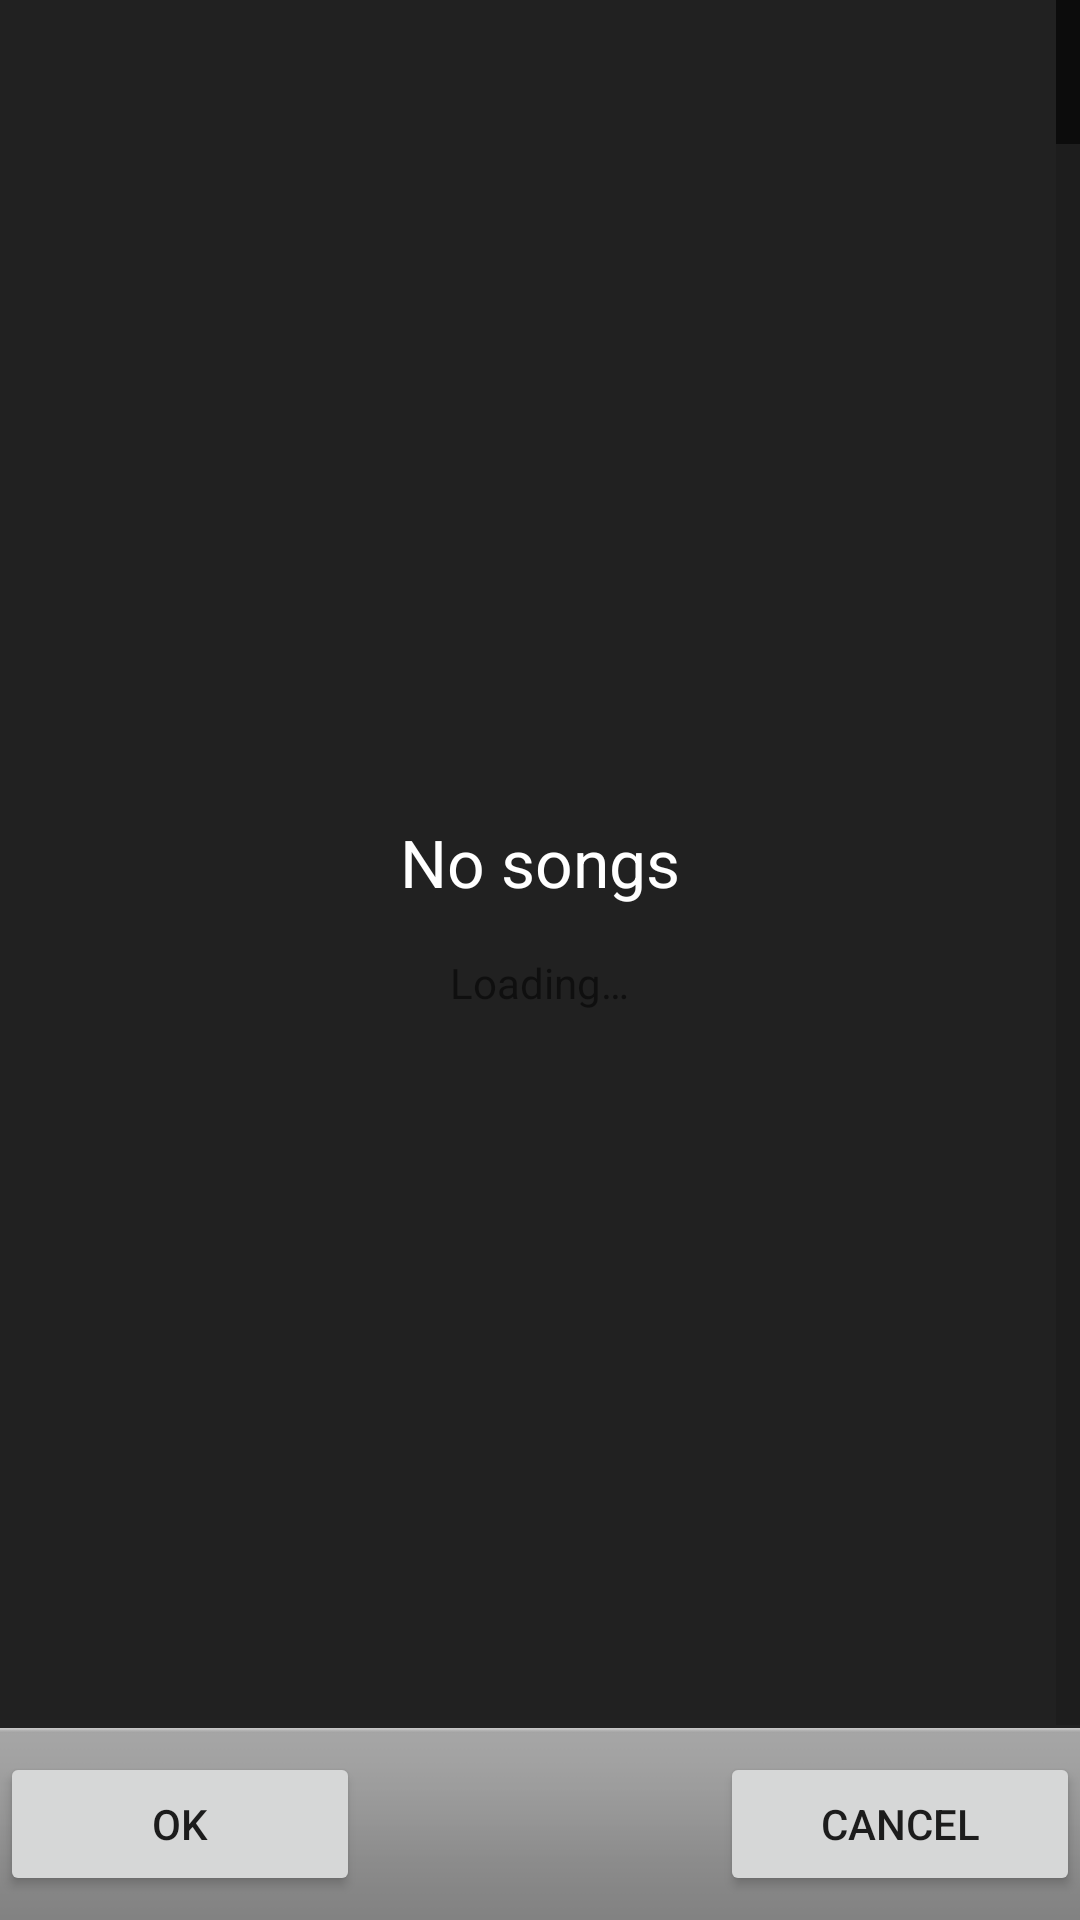

Layout XML and referenced resources for this Android screen:
<!-- AndroidManifest.xml: application theme AppTheme -->
<!-- res/layout/music_picker.xml -->
<?xml version="1.0" encoding="utf-8"?>
<LinearLayout
	xmlns:android="http://schemas.android.com/apk/res/android"
	android:orientation="vertical"
	android:layout_width="match_parent"
	android:layout_height="match_parent"
	android:background="@color/windowBackground">

	<FrameLayout
		android:layout_width="match_parent"
		android:layout_height="0dip"
		android:layout_weight="1">

		<LinearLayout
			android:id="@+id/progressContainer"
			android:orientation="vertical"
			android:layout_width="match_parent"
			android:layout_height="match_parent"
			android:gravity="center">

			<ProgressBar
				android:id="@+android:id/progress"
				style="?android:attr/progressBarStyleLarge"
				android:layout_width="wrap_content"
				android:layout_height="wrap_content"/>

			<TextView
				android:layout_width="wrap_content"
				android:layout_height="wrap_content"
				android:textAppearance="?android:attr/textAppearanceSmall"
				android:text="@string/loading"
				android:paddingTop="4dip"
				android:singleLine="true"/>

		</LinearLayout>

		<FrameLayout
			android:id="@+id/listContainer"
			android:layout_width="match_parent"
			android:layout_height="match_parent">

			<ListView
				android:id="@android:id/list"
				android:layout_width="match_parent"
				android:layout_height="match_parent"
				android:drawSelectorOnTop="false"
				android:fastScrollEnabled="true"/>

			<TextView
				android:id="@android:id/empty"
				android:layout_width="match_parent"
				android:layout_height="match_parent"
				android:gravity="center"
				android:text="@string/no_tracks_title"
				android:textAppearance="?android:attr/textAppearanceLarge"
				android:textColor="@color/textColorPrimary"/>

		</FrameLayout>

	</FrameLayout>

	<RelativeLayout
		android:layout_width="match_parent"
		android:layout_height="?android:attr/listPreferredItemHeight"
		android:layout_marginTop="1dip"
		android:background="@android:drawable/bottom_bar">

		<Button
			android:id="@+id/okayButton"
			android:layout_width="wrap_content"
			android:layout_height="wrap_content"
			android:layout_centerVertical="true"
			android:layout_alignParentLeft="true"
			android:text="@android:string/ok"
			android:minWidth="120dip"
			android:minHeight="48dip"/>

		<Button
			android:id="@+id/cancelButton"
			android:layout_width="wrap_content"
			android:layout_height="wrap_content"
			android:layout_centerVertical="true"
			android:layout_alignParentRight="true"
			android:text="@android:string/cancel"
			android:minWidth="120dip"
			android:minHeight="48dip"/>

	</RelativeLayout>

</LinearLayout>
<!-- resources referenced by this layout -->
<resources>
  <color name="textColorPrimary">#FFFFFF</color>
  <color name="windowBackground">#212121</color>
  <string name="loading">Loading\u2026</string>
  <string name="no_tracks_title">No songs</string>
  <style name="AppTheme" parent="@android:style/Theme.Holo.Light.DarkActionBar">
  	</style>
</resources>
